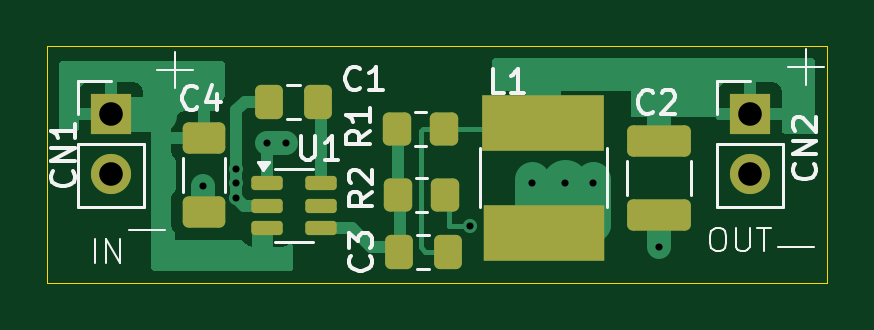
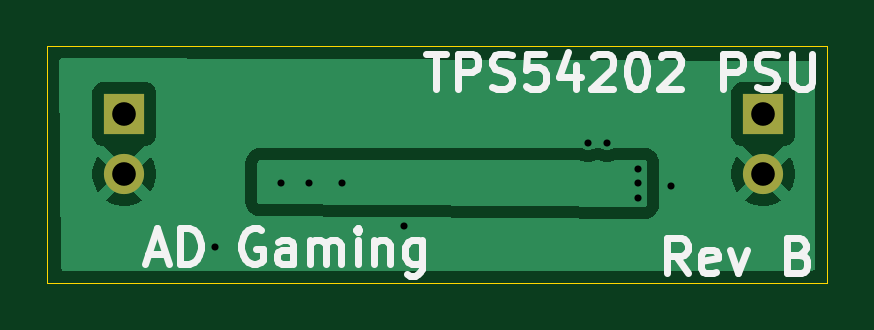
Circuit board: 11 layer files. Board 33.0 x 10.0 mm.
- bottom_copper: TPS54202SwitchingPSU-B_Cu.gbl (12107 bytes)
- bottom_mask: TPS54202SwitchingPSU-B_Mask.gbs (715 bytes)
- paste: TPS54202SwitchingPSU-B_Paste.gbp (543 bytes)
- bottom_silk: TPS54202SwitchingPSU-B_Silkscreen.gbo (13468 bytes)
- outline: TPS54202SwitchingPSU-Edge_Cuts.gm1 (704 bytes)
- top_copper: TPS54202SwitchingPSU-F_Cu.gtl (14453 bytes)
- top_mask: TPS54202SwitchingPSU-F_Mask.gts (2596 bytes)
- paste: TPS54202SwitchingPSU-F_Paste.gtp (2424 bytes)
- top_silk: TPS54202SwitchingPSU-F_Silkscreen.gto (14181 bytes)
- drill: TPS54202SwitchingPSU-NPTH.drl (313 bytes)
- drill: TPS54202SwitchingPSU-PTH.drl (628 bytes)

=== bottom_copper: TPS54202SwitchingPSU-B_Cu.gbl (12107 bytes, source omitted) ===
=== bottom_mask: TPS54202SwitchingPSU-B_Mask.gbs ===
G04 #@! TF.GenerationSoftware,KiCad,Pcbnew,9.0.3-9.0.3-0~ubuntu24.04.1*
G04 #@! TF.CreationDate,2025-07-19T17:50:51+10:00*
G04 #@! TF.ProjectId,TPS54202SwitchingPSU,54505335-[number-redacted]-[number-redacted],rev?*
G04 #@! TF.SameCoordinates,Original*
G04 #@! TF.FileFunction,Soldermask,Bot*
G04 #@! TF.FilePolarity,Negative*
%FSLAX46Y46*%
G04 Gerber Fmt 4.6, Leading zero omitted, Abs format (unit mm)*
G04 Created by KiCad (PCBNEW 9.0.3-9.0.3-0~ubuntu24.04.1) date 2025-07-19 17:50:51*
%MOMM*%
%LPD*%
G01*
G04 APERTURE LIST*
%ADD10R,1.700000X1.700000*%
%ADD11C,1.700000*%
G04 APERTURE END LIST*
D10*
X115189000Y-86360000D03*
D11*
X115189000Y-88900000D03*
D10*
X142240000Y-86360000D03*
D11*
X142240000Y-88900000D03*
M02*

=== paste: TPS54202SwitchingPSU-B_Paste.gbp ===
G04 #@! TF.GenerationSoftware,KiCad,Pcbnew,9.0.3-9.0.3-0~ubuntu24.04.1*
G04 #@! TF.CreationDate,2025-07-19T17:50:51+10:00*
G04 #@! TF.ProjectId,TPS54202SwitchingPSU,54505335-[number-redacted]-[number-redacted],rev?*
G04 #@! TF.SameCoordinates,Original*
G04 #@! TF.FileFunction,Paste,Bot*
G04 #@! TF.FilePolarity,Positive*
%FSLAX46Y46*%
G04 Gerber Fmt 4.6, Leading zero omitted, Abs format (unit mm)*
G04 Created by KiCad (PCBNEW 9.0.3-9.0.3-0~ubuntu24.04.1) date 2025-07-19 17:50:51*
%MOMM*%
%LPD*%
G01*
G04 APERTURE LIST*
G04 APERTURE END LIST*
M02*

=== bottom_silk: TPS54202SwitchingPSU-B_Silkscreen.gbo (13468 bytes, source omitted) ===
=== outline: TPS54202SwitchingPSU-Edge_Cuts.gm1 ===
G04 #@! TF.GenerationSoftware,KiCad,Pcbnew,9.0.3-9.0.3-0~ubuntu24.04.1*
G04 #@! TF.CreationDate,2025-07-19T17:50:51+10:00*
G04 #@! TF.ProjectId,TPS54202SwitchingPSU,54505335-[number-redacted]-[number-redacted],rev?*
G04 #@! TF.SameCoordinates,Original*
G04 #@! TF.FileFunction,Profile,NP*
%FSLAX46Y46*%
G04 Gerber Fmt 4.6, Leading zero omitted, Abs format (unit mm)*
G04 Created by KiCad (PCBNEW 9.0.3-9.0.3-0~ubuntu24.04.1) date 2025-07-19 17:50:51*
%MOMM*%
%LPD*%
G01*
G04 APERTURE LIST*
G04 #@! TA.AperFunction,Profile*
%ADD10C,0.050000*%
G04 #@! TD*
G04 APERTURE END LIST*
D10*
X112500000Y-83500000D02*
X145500000Y-83500000D01*
X145500000Y-93500000D01*
X112500000Y-93500000D01*
X112500000Y-83500000D01*
M02*

=== top_copper: TPS54202SwitchingPSU-F_Cu.gtl (14453 bytes, source omitted) ===
=== top_mask: TPS54202SwitchingPSU-F_Mask.gts (2596 bytes, source withheld) ===
=== paste: TPS54202SwitchingPSU-F_Paste.gtp (2424 bytes, source withheld) ===
=== top_silk: TPS54202SwitchingPSU-F_Silkscreen.gto (14181 bytes, source omitted) ===
=== drill: TPS54202SwitchingPSU-NPTH.drl ===
M48
; DRILL file {KiCad 9.0.3-9.0.3-0~ubuntu24.04.1} date 2025-07-19T17:50:56+1000
; FORMAT={-:-/ absolute / metric / decimal}
; #@! TF.CreationDate,2025-07-19T17:50:56+10:00
; #@! TF.GenerationSoftware,Kicad,Pcbnew,9.0.3-9.0.3-0~ubuntu24.04.1
; #@! TF.FileFunction,NonPlated,1,2,NPTH
FMAT,2
METRIC
%
G90
G05
M30

=== drill: TPS54202SwitchingPSU-PTH.drl ===
M48
; DRILL file {KiCad 9.0.3-9.0.3-0~ubuntu24.04.1} date 2025-07-19T17:50:56+1000
; FORMAT={-:-/ absolute / metric / decimal}
; #@! TF.CreationDate,2025-07-19T17:50:56+10:00
; #@! TF.GenerationSoftware,Kicad,Pcbnew,9.0.3-9.0.3-0~ubuntu24.04.1
; #@! TF.FileFunction,Plated,1,2,PTH
FMAT,2
METRIC
; #@! TA.AperFunction,Plated,PTH,ViaDrill
T1C0.300
; #@! TA.AperFunction,Plated,PTH,ComponentDrill
T2C1.000
%
G90
G05
T1
X119.1Y-89.4
X120.5Y-88.7
X120.5Y-89.3
X120.5Y-89.9
X121.804Y-87.6
X122.6Y-87.6
X130.4Y-91.1
X133.0Y-89.3
X134.4Y-89.3
X135.6Y-89.3
X138.4Y-92.0
T2
X115.189Y-86.36
X115.189Y-88.9
X142.24Y-86.36
X142.24Y-88.9
M30

